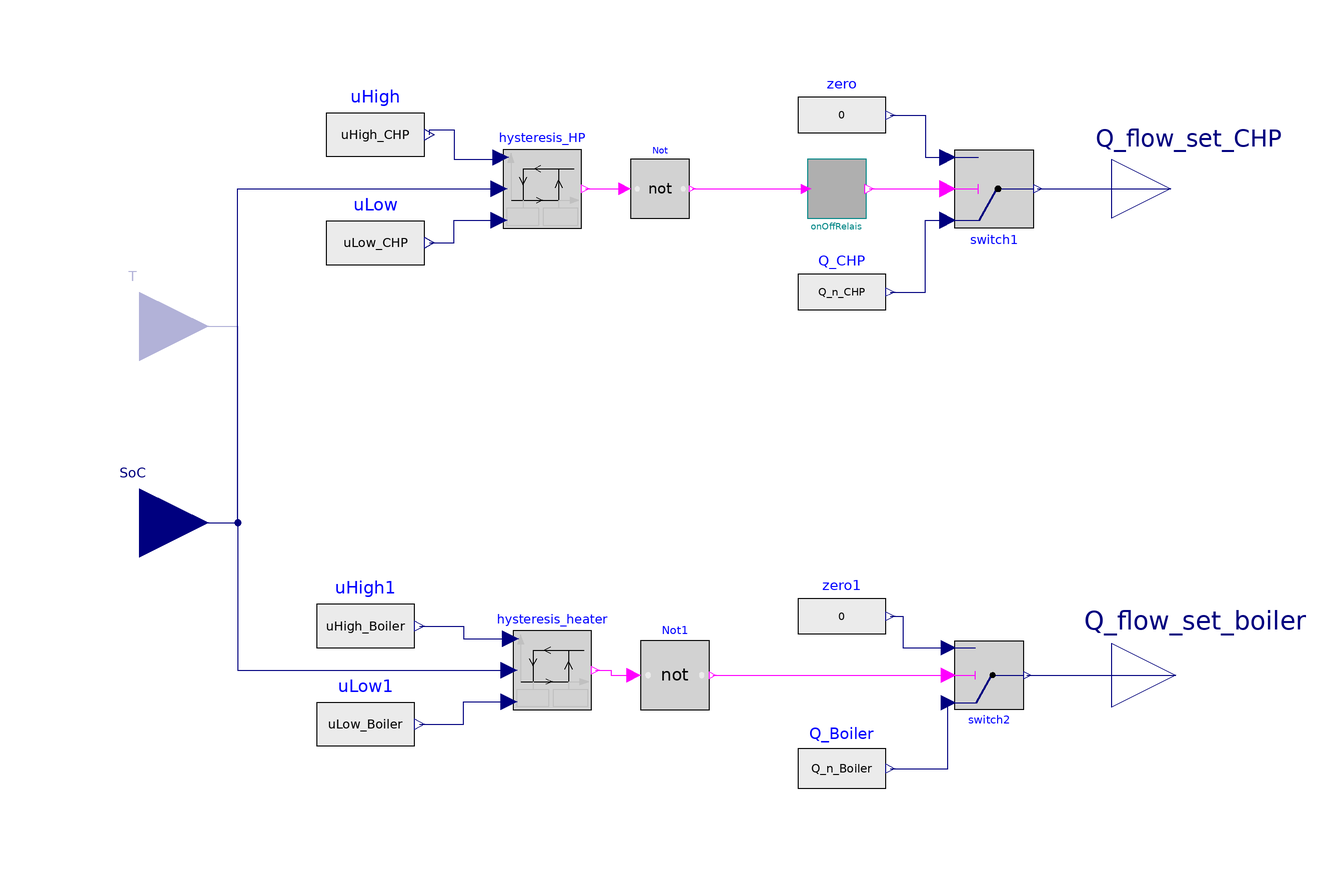

The Modelica model whose source follows is shown above as a component diagram (icons at their Placement, wires along their Line points).

model Control_BoilerCHP_simple_HeatLed "Simple 2-point-controller for a heat led CHP system based on SoC or temperature of a heat storage"



//________________________________________________________________________________//
// Component of the TransiEnt Library, version: 2.0.1                             //
//                                                                                //
// Licensed by Hamburg University of Technology under the 3-BSD-clause.           //
// Copyright 2021, Hamburg University of Technology.                              //
//________________________________________________________________________________//
//                                                                                //
// TransiEnt.EE, ResiliEntEE, IntegraNet and IntegraNet II are research projects  //
// supported by the German Federal Ministry of Economics and Energy               //
// (FKZ 03ET4003, 03ET4048, 0324027 and 03EI1008).                                //
// The TransiEnt Library research team consists of the following project partners://
// Institute of Engineering Thermodynamics (Hamburg University of Technology),    //
// Institute of Energy Systems (Hamburg University of Technology),                //
// Institute of Electrical Power and Energy Technology                            //
// (Hamburg University of Technology)                                             //
// Fraunhofer Institute for Environmental, Safety, and Energy Technology UMSICHT, //
// Gas- und Wärme-Institut Essen						  //
// and                                                                            //
// XRG Simulation GmbH (Hamburg, Germany).                                        //
//________________________________________________________________________________//





  extends TransiEnt.Producer.Combined.SmallScaleCHP.SmallScaleCHP_simple.Control.Base.ControlBoilerCHP_Base;
  extends TransiEnt.Basics.Icons.Controller;

  //___________________________________________________________________________
  //
  //                      Parameters
  //___________________________________________________________________________

  parameter SI.Temperature TLow_CHP=353.15 "Storage charging level for CHP switch on" annotation (Dialog(group="Temperature limits"));
  parameter SI.Temperature THigh_CHP=357.15 "Storage charging level for CHP switch off" annotation (Dialog(group="Temperature limits"));

  parameter SI.Temperature TLow_Boiler=347.15 "Storage charging level for boiler switch on" annotation (Dialog(group="Temperature limits"));
  parameter SI.Temperature THigh_Boiler=355.15 "Storage charging level for boiler switch off" annotation (Dialog(group="Temperature limits"));

  parameter Real SoCLow_CHP=0.5 "SoC limit to switch on the CHP" annotation (Dialog(group="SoC limits", enable=control_SoC));
  parameter Real SoCHigh_CHP=1 "SoC limit to switch off the CHP" annotation (Dialog(group="SoC limits", enable=control_SoC));

  parameter Real SoCLow_Boiler=0.2 "SoC limit to switch on the boiler" annotation (Dialog(group="SoC limits", enable=control_SoC));
  parameter Real SoCHigh_Boiler=0.7 "SoC limit to switch off the boiler" annotation (Dialog(group="SoC limits", enable=control_SoC));

  parameter Real t_min_on_CHP=3600 "Minimum on time after startup of the CHP" annotation (Dialog(group="Controller parameters"));
  parameter Real t_min_off_CHP=3600 "Minimum off time after shutdown of the CHP" annotation (Dialog(group="Controller parameters"));

  //___________________________________________________________________________
  //
  //                      Variables
  //___________________________________________________________________________

  Real uHigh_CHP;
  Real uLow_CHP;
  Real uHigh_Boiler;
  Real uLow_Boiler;

  // __________________________________________________________________________
  //
  //                   Complex Components
  // ___________________________________________________________________________

  Modelica.Blocks.Logical.Switch switch1 annotation (Placement(transformation(
        extent={{8,-8},{-8,8}},
        rotation=180,
        origin={72,48})));
  Modelica.Blocks.Sources.RealExpression zero(y=0) annotation (Placement(transformation(extent={{32,54},{50,72}})));
  Modelica.Blocks.Logical.Not Not annotation (Placement(transformation(extent={{-2,42},{10,54}})));

  Modelica.Blocks.Sources.RealExpression uHigh(y=uHigh_CHP) annotation (Placement(transformation(extent={{-64,48},{-44,70}})));
  Modelica.Blocks.Sources.RealExpression uLow(y=uLow_CHP) annotation (Placement(transformation(extent={{-64,26},{-44,48}})));
  TransiEnt.Basics.Blocks.Hysteresis_inputVariable hysteresis_HP annotation (Placement(transformation(extent={{-28,40},{-12,56}})));
  TransiEnt.Basics.Blocks.OnOffRelais onOffRelais(
    init_state=2,
    t_min_on=t_min_on_CHP,
    t_min_off=t_min_off_CHP) annotation (Placement(transformation(extent={{34,42},{46,54}})));
  Modelica.Blocks.Sources.RealExpression Q_CHP(y=Q_n_CHP) annotation (Placement(transformation(extent={{32,18},{50,36}})));

  Modelica.Blocks.Logical.Switch switch2 annotation (Placement(transformation(
        extent={{7,-7},{-7,7}},
        rotation=180,
        origin={71,-51})));
  Modelica.Blocks.Sources.RealExpression zero1(y=0) annotation (Placement(transformation(extent={{32,-48},{50,-30}})));
  Modelica.Blocks.Sources.RealExpression Q_Boiler(y=Q_n_Boiler) annotation (Placement(transformation(extent={{32,-80},{50,-60}})));
  TransiEnt.Basics.Blocks.Hysteresis_inputVariable hysteresis_heater annotation (Placement(transformation(extent={{-26,-58},{-10,-42}})));
  Modelica.Blocks.Sources.RealExpression uHigh1(y=uHigh_Boiler) annotation (Placement(transformation(extent={{-66,-52},{-46,-30}})));
  Modelica.Blocks.Sources.RealExpression uLow1(y=uLow_Boiler) annotation (Placement(transformation(extent={{-66,-72},{-46,-50}})));
  Modelica.Blocks.Logical.Not Not1 annotation (Placement(transformation(extent={{0,-58},{14,-44}})));

equation

  uHigh_CHP = if control_SoC then SoCHigh_CHP else THigh_CHP;
  uLow_CHP = if control_SoC then SoCLow_CHP else TLow_CHP;
  uHigh_Boiler = if control_SoC then SoCHigh_Boiler else THigh_Boiler;
  uLow_Boiler = if control_SoC then SoCLow_Boiler else TLow_Boiler;

  connect(hysteresis_HP.y,Not. u) annotation (Line(points={{-11.2,48},{-3.2,48}},             color={255,0,255}));
  connect(uLow.y,hysteresis_HP. uLow) annotation (Line(points={{-43,37},{-38,37},{-38,41.6},{-28.8,41.6}},   color={0,0,127}));
  connect(uHigh.y,hysteresis_HP. uHigh) annotation (Line(points={{-43,59},{-43,60},{-38,60},{-38,54},{-28.48,54},{-28.48,54.4}},
                                                                                                                              color={0,0,127}));
  connect(Not.y,onOffRelais. u) annotation (Line(points={{10.6,48},{33.76,48}},
                         color={255,0,255}));
  connect(Q_CHP.y, switch1.u1) annotation (Line(points={{50.9,27},{58,27},{58,41.6},{62.4,41.6}},   color={0,0,127}));
  connect(onOffRelais.y,switch1. u2) annotation (Line(points={{46.6,48},{62.4,48}},
                                  color={255,0,255}));
  connect(zero1.y,switch2. u3) annotation (Line(points={{50.9,-39},{53.45,-39},{53.45,-45.4},{62.6,-45.4}}, color={0,0,127}));
  connect(uHigh1.y,hysteresis_heater. uHigh) annotation (Line(points={{-45,-41},{-36,-41},{-36,-43.6},{-26.48,-43.6}}, color={0,0,127}));
  connect(uLow1.y,hysteresis_heater. uLow) annotation (Line(points={{-45,-61},{-36,-61},{-36,-56.4},{-26.8,-56.4}}, color={0,0,127}));
  connect(hysteresis_heater.y,Not1. u) annotation (Line(points={{-9.2,-50},{-6,-50},{-6,-51},{-1.4,-51}}, color={255,0,255}));
  connect(Not1.y,switch2. u2) annotation (Line(points={{14.7,-51},{62.6,-51}},            color={255,0,255}));
  connect(zero.y,switch1. u3) annotation (Line(points={{50.9,63},{58,63},{58,54.4},{62.4,54.4}},
                                                                                               color={0,0,127}));

  connect(Q_Boiler.y, switch2.u1) annotation (Line(points={{50.9,-70},{62.6,-70},{62.6,-56.6}}, color={0,0,127}));

  connect(T, hysteresis_HP.u) annotation (Line(points={{-102,20},{-82,20},{-82,48},{-28.8,48}},
                                                                                              color={0,0,127}));
  connect(SoC, hysteresis_HP.u) annotation (Line(points={{-102,-20},{-82,-20},{-82,48},{-28.8,48}},
                                                                                                  color={0,0,127}));
  connect(SoC, hysteresis_heater.u) annotation (Line(points={{-102,-20},{-82,-20},{-82,-50},{-26.8,-50}}, color={0,0,127}));
  connect(T, hysteresis_heater.u) annotation (Line(points={{-102,20},{-82,20},{-82,-50},{-26.8,-50}}, color={0,0,127}));
  connect(switch2.y, Q_flow_set_boiler) annotation (Line(points={{78.7,-51},{109,-51}},           color={0,0,127}));
  connect(switch1.y, Q_flow_set_CHP) annotation (Line(points={{80.8,48},{108,48}},             color={0,0,127}));
  annotation (Icon(coordinateSystem(preserveAspectRatio=false)), Diagram(coordinateSystem(preserveAspectRatio=false)),
    Documentation(info="<html>
<p><b><span style=\"color: #008000;\">1. Purpose of model</span></b></p>
<p>Controller for the operation of a CHP unit and a boiler. CHP is operated at constant heat output as long as the storage tank is not full. </p>
<p>The boiler will switch on additionally with a fixed power output if the storage tank state of charge drops below threshold value.</p>
<p><b><span style=\"color: #008000;\">2. Level of detail, physical effects considered, and physical insight</span></b></p>
<p>(Purely technical component without physical modeling.)</p>
<p><b><span style=\"color: #008000;\">3. Limits of validity </span></b></p>
<p>(Purely technical component without physical modeling.)</p>
<p><b><span style=\"color: #008000;\">4. Interfaces</span></b></p>
<p>Modelica.Blocks.Interfaces.RealInput SoC</p>
<p>TransiEnt.Basics.Interfaces.Thermal.HeatFlowRateOut Q_flow_set_CHP</p>
<p>TransiEnt.Basics.Interfaces.Thermal.HeatFlowRateOut Q_flow_set_boiler</p>
<p><b><span style=\"color: #008000;\">5. Nomenclature</span></b></p>
<p>(no elements)</p>
<p><b><span style=\"color: #008000;\">6. Governing Equations</span></b></p>
<p>(no equations)</p>
<p><b><span style=\"color: #008000;\">7. Remarks for Usage</span></b></p>
<p>(no remarks)</p>
<p><b><span style=\"color: #008000;\">8. Validation</span></b></p>
<p>(no validation or testing necessary)</p>
<p><b><span style=\"color: #008000;\">9. References</span></b></p>
<p>(no remarks)</p>
<p><b><span style=\"color: #008000;\">10. Version History</span></b></p>
<p>Model created by Emil Dierkes, Fraunhofer UMSICHT, 2021</p>
<p>Model revised by Anne Hagemeier, Fraunhofer UMSICHT, 2021</p>
</html>"));
end Control_BoilerCHP_simple_HeatLed;